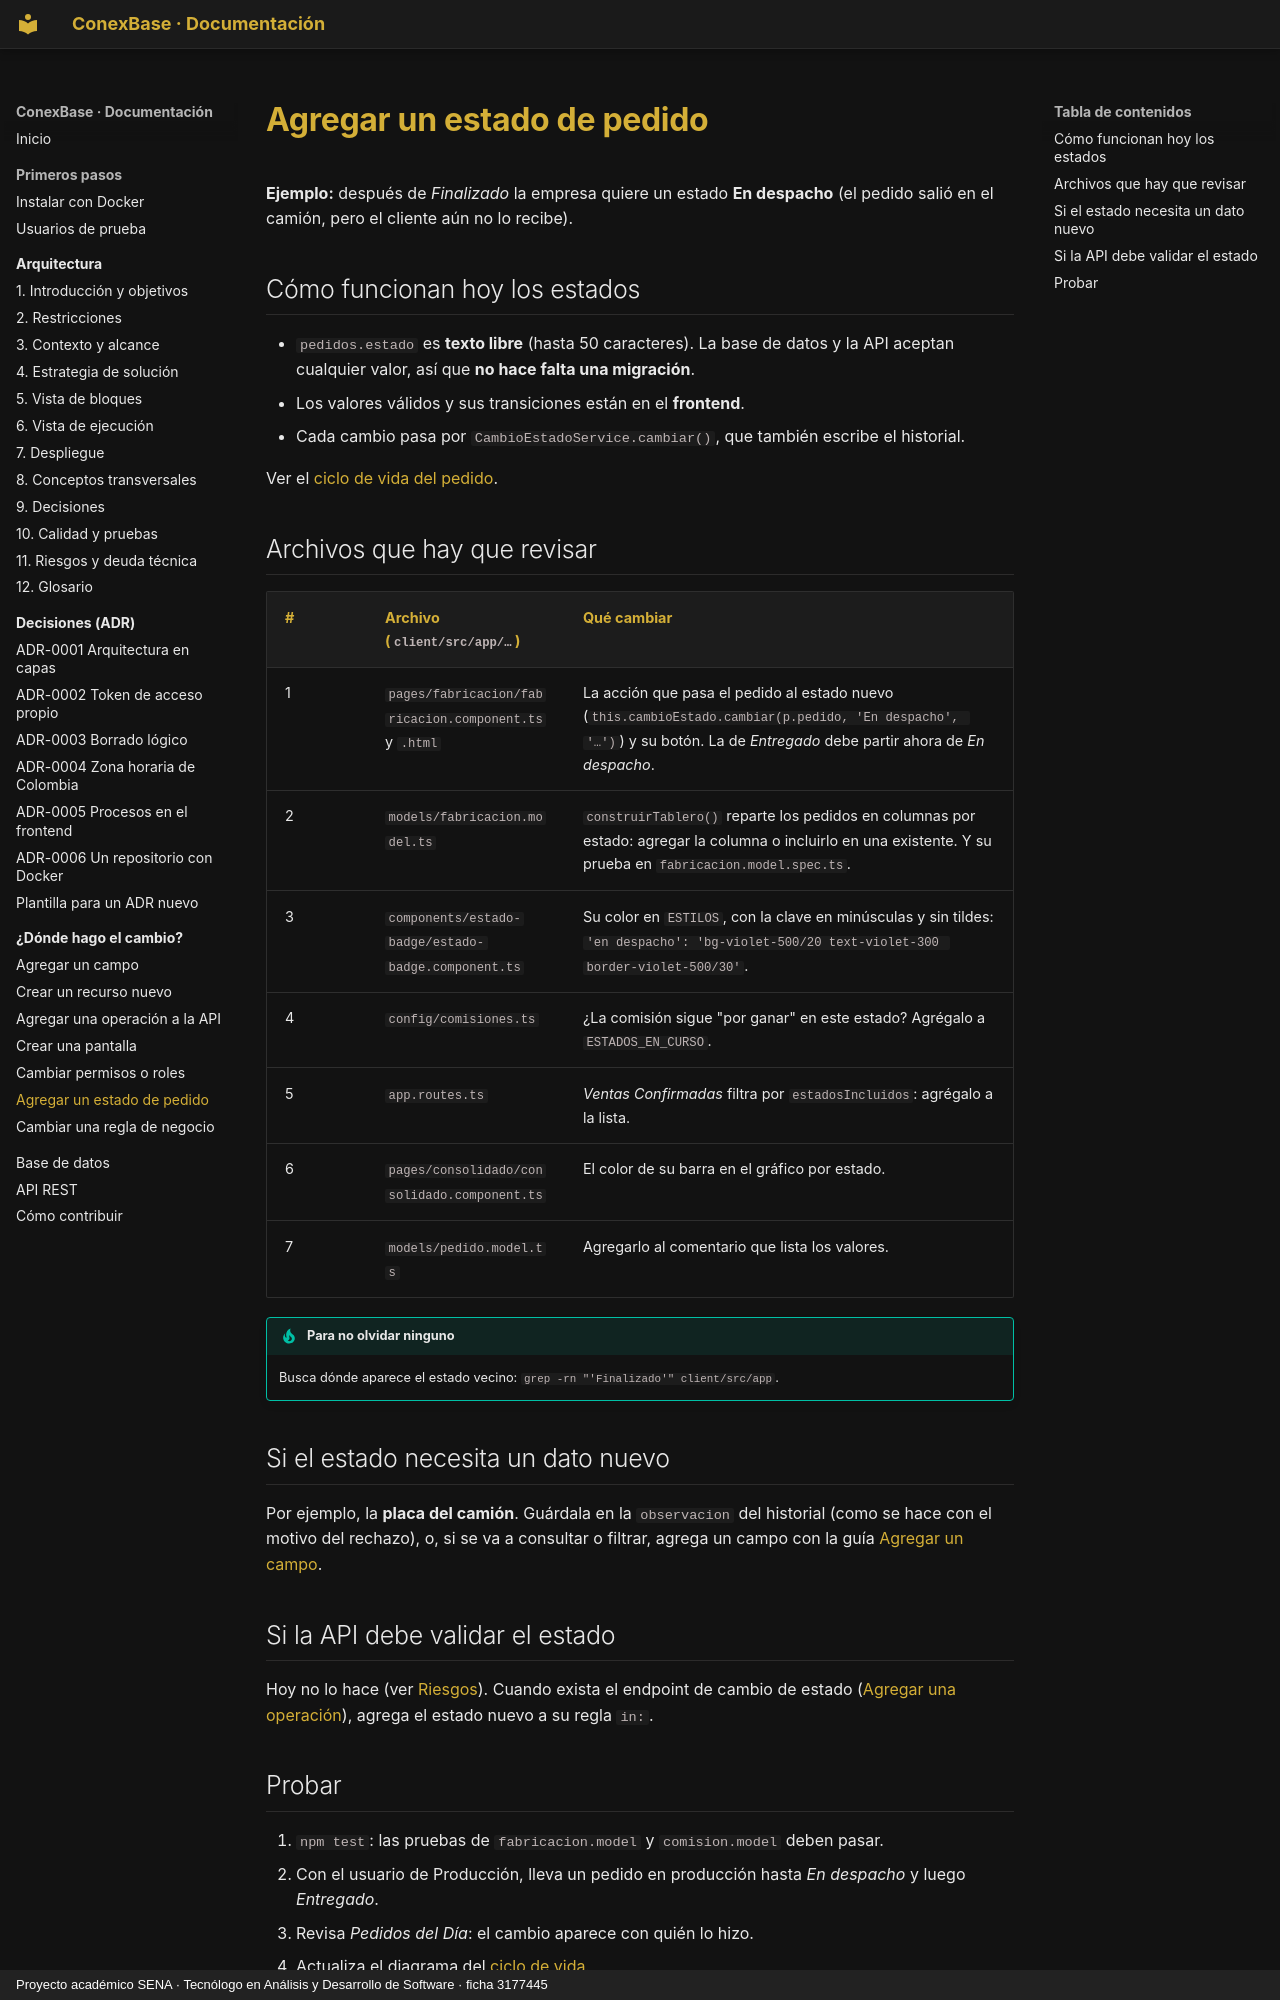

repository: Julian-Gomez-L/ConexBase · page: guias/estado-pedido/index.html · generator: mkdocs · copyright: Proyecto académico SENA · Tecnólogo en Análisis y Desarrollo de Software · ficha 3177445

# Agregar un estado de pedido

**Ejemplo:** después de *Finalizado* la empresa quiere un estado
**En despacho** (el pedido salió en el camión, pero el cliente aún no lo
recibe).

## Cómo funcionan hoy los estados

- `pedidos.estado` es **texto libre** (hasta 50 caracteres). La base de
  datos y la API aceptan cualquier valor, así que **no hace falta una
  migración**.
- Los valores válidos y sus transiciones están en el **frontend**.
- Cada cambio pasa por `CambioEstadoService.cambiar()`, que también escribe
  el historial.

Ver el [ciclo de vida del pedido](../arquitectura/06-vista-de-ejecucion.md#ciclo-de-vida-del-pedido).

## Archivos que hay que revisar

| # | Archivo (`client/src/app/…`) | Qué cambiar |
|---|---|---|
| 1 | `pages/fabricacion/fabricacion.component.ts` y `.html` | La acción que pasa el pedido al estado nuevo (`this.cambioEstado.cambiar(p.pedido, 'En despacho', '…')`) y su botón. La de *Entregado* debe partir ahora de *En despacho*. |
| 2 | `models/fabricacion.model.ts` | `construirTablero()` reparte los pedidos en columnas por estado: agregar la columna o incluirlo en una existente. Y su prueba en `fabricacion.model.spec.ts`. |
| 3 | `components/estado-badge/estado-badge.component.ts` | Su color en `ESTILOS`, con la clave en minúsculas y sin tildes: `'en despacho': 'bg-violet-500/20 text-violet-300 border-violet-500/30'`. |
| 4 | `config/comisiones.ts` | ¿La comisión sigue "por ganar" en este estado? Agrégalo a `ESTADOS_EN_CURSO`. |
| 5 | `app.routes.ts` | *Ventas Confirmadas* filtra por `estadosIncluidos`: agrégalo a la lista. |
| 6 | `pages/consolidado/consolidado.component.ts` | El color de su barra en el gráfico por estado. |
| 7 | `models/pedido.model.ts` | Agregarlo al comentario que lista los valores. |

!!! tip "Para no olvidar ninguno"
    Busca dónde aparece el estado vecino:
    `grep -rn "'Finalizado'" client/src/app`.

## Si el estado necesita un dato nuevo

Por ejemplo, la **placa del camión**. Guárdala en la `observacion` del
historial (como se hace con el motivo del rechazo), o, si se va a consultar
o filtrar, agrega un campo con la guía [Agregar un campo](agregar-campo.md).

## Si la API debe validar el estado

Hoy no lo hace (ver [Riesgos](../arquitectura/11-riesgos.md#permisos-por-rol-no-por-registro)).
Cuando exista el endpoint de cambio de estado
([Agregar una operación](nueva-operacion.md)), agrega el estado nuevo a su
regla `in:`.
